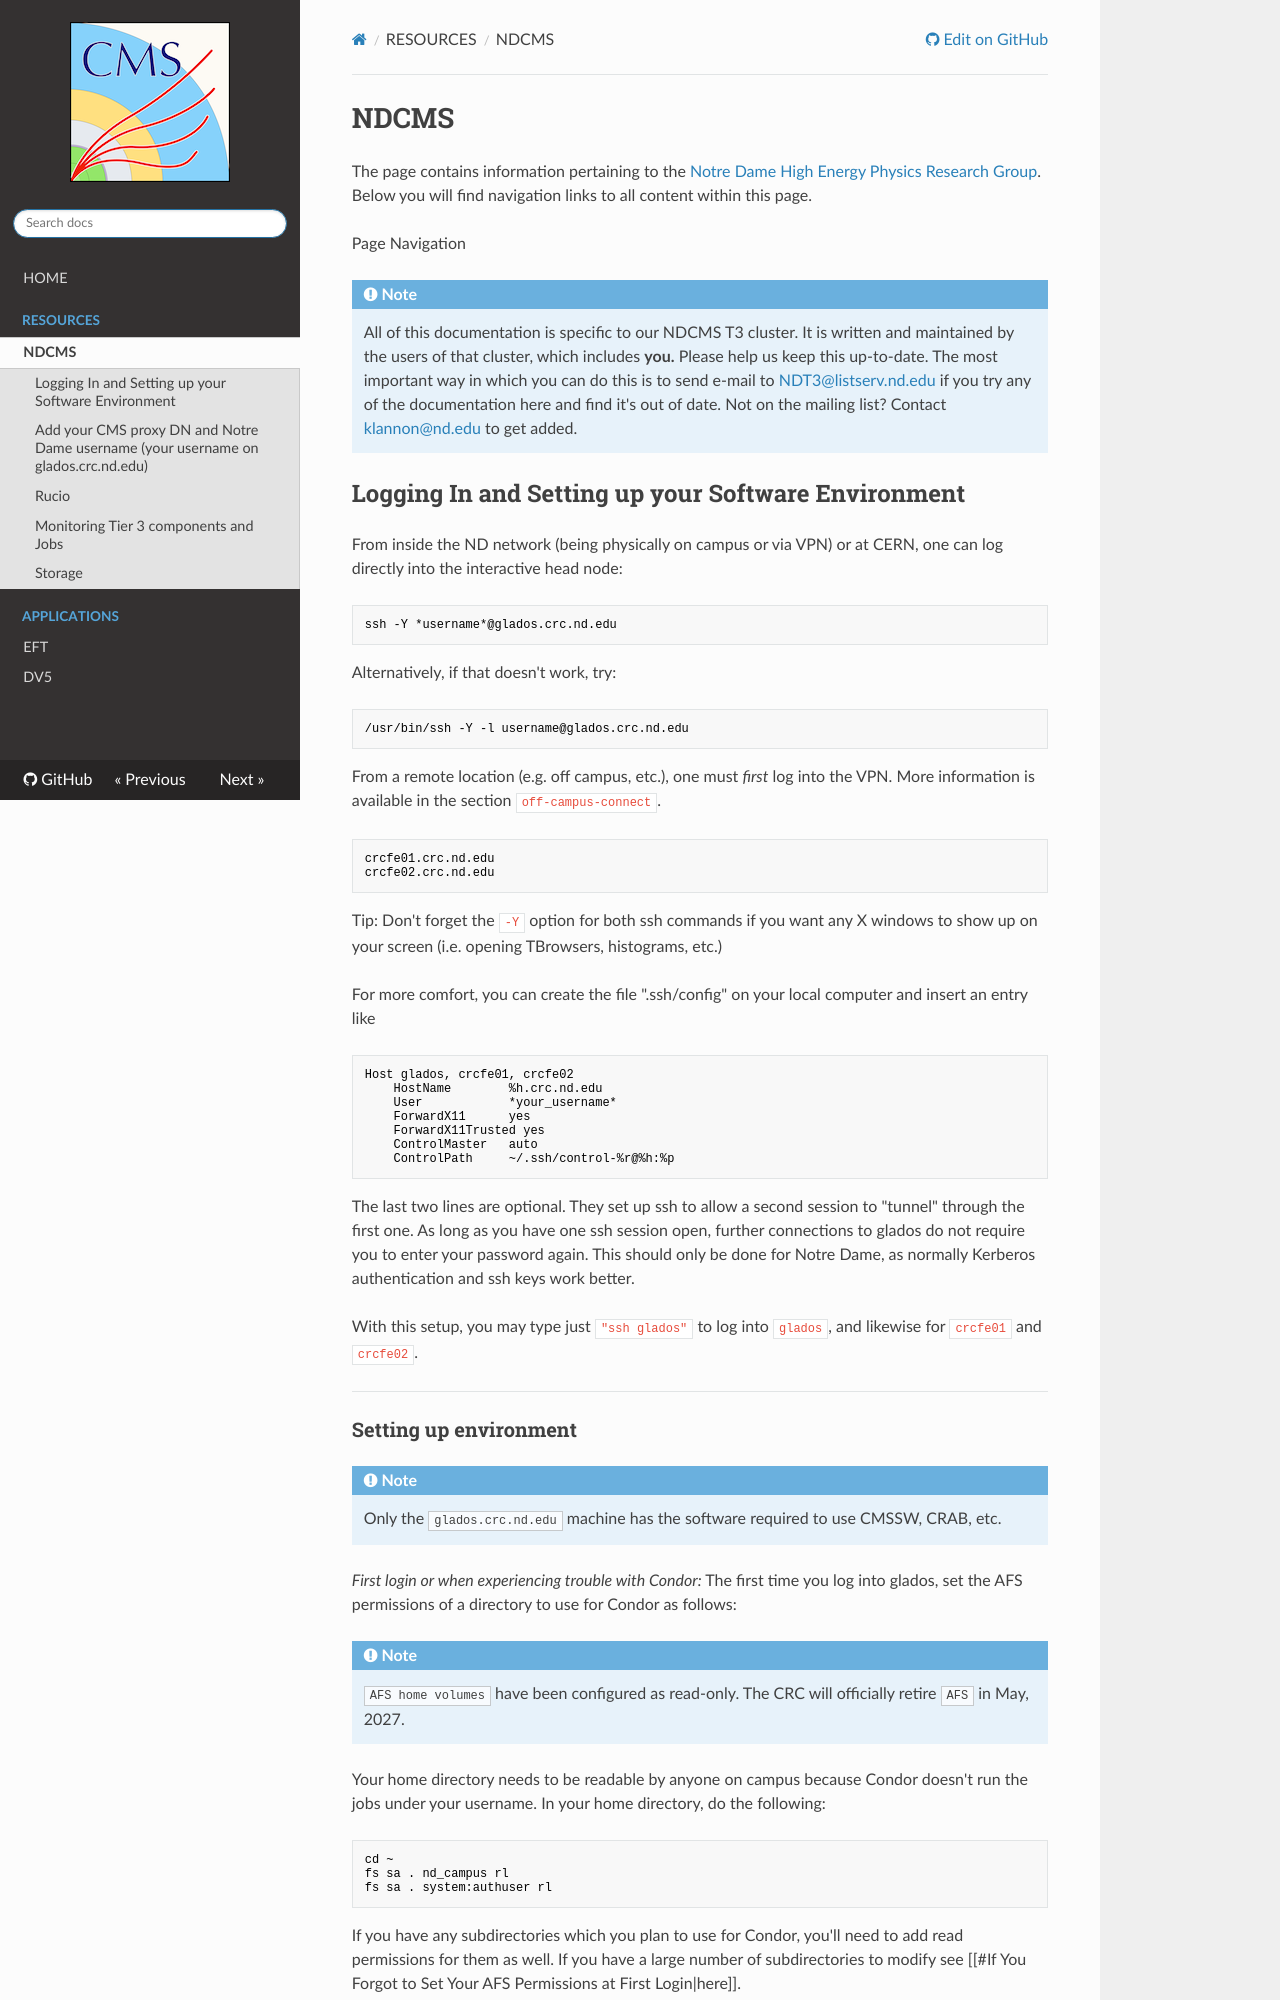

repository: crcresearch/ndcmsT3 · page: resources/ndcms/index.html · generator: mkdocs

# NDCMS

The page contains information pertaining to the [Notre Dame High Energy Physics Research Group](https://physics.nd.edu/research/research-groups/the-high-energy-elementary-particle-physics-group/). Below you will find navigation links to all content within this page.

Page Navigation

!!! note
    All of this documentation is specific to our NDCMS T3 cluster. It is written and maintained by the users of that cluster, which includes **you.** Please help us keep this up-to-date. The most important way in which you can do this is to send e-mail to <NDT3@listserv.nd.edu> if you try any of the documentation here and find it's out of date. Not on the mailing list? Contact <klannon@nd.edu> to get added.

## Logging In and Setting up your Software Environment

From inside the ND network (being physically on campus or via VPN) or at CERN, one can log directly into the interactive head node:

``` shell
ssh -Y *username*@glados.crc.nd.edu
```

Alternatively, if that doesn't work, try:

``` shell
/usr/bin/ssh -Y -l username@glados.crc.nd.edu
```

From a remote location (e.g. off campus, etc.), one must *first* log into the VPN. More information is available in the section `off-campus-connect`.

``` shell
crcfe01.crc.nd.edu
crcfe02.crc.nd.edu
```

Tip: Don't forget the `-Y` option for both ssh commands if you want any X windows to show up on your screen (i.e. opening TBrowsers, histograms, etc.)

For more comfort, you can create the file ".ssh/config" on your local computer and insert an entry like

``` shell
Host glados, crcfe01, crcfe02
    HostName        %h.crc.nd.edu
    User            *your_username*
    ForwardX11      yes
    ForwardX11Trusted yes
    ControlMaster   auto
    ControlPath     ~/.ssh/control-%r@%h:%p
```

The last two lines are optional. They set up ssh to allow a second session to "tunnel" through the first one. As long as you have one ssh session open, further connections to glados do not require you to enter your password again. This should only be done for Notre Dame, as normally Kerberos authentication and ssh keys work better.

With this setup, you may type just `"ssh glados"` to log into `glados`, and likewise for `crcfe01` and `crcfe02`.

------------------------------------------------------------------------
